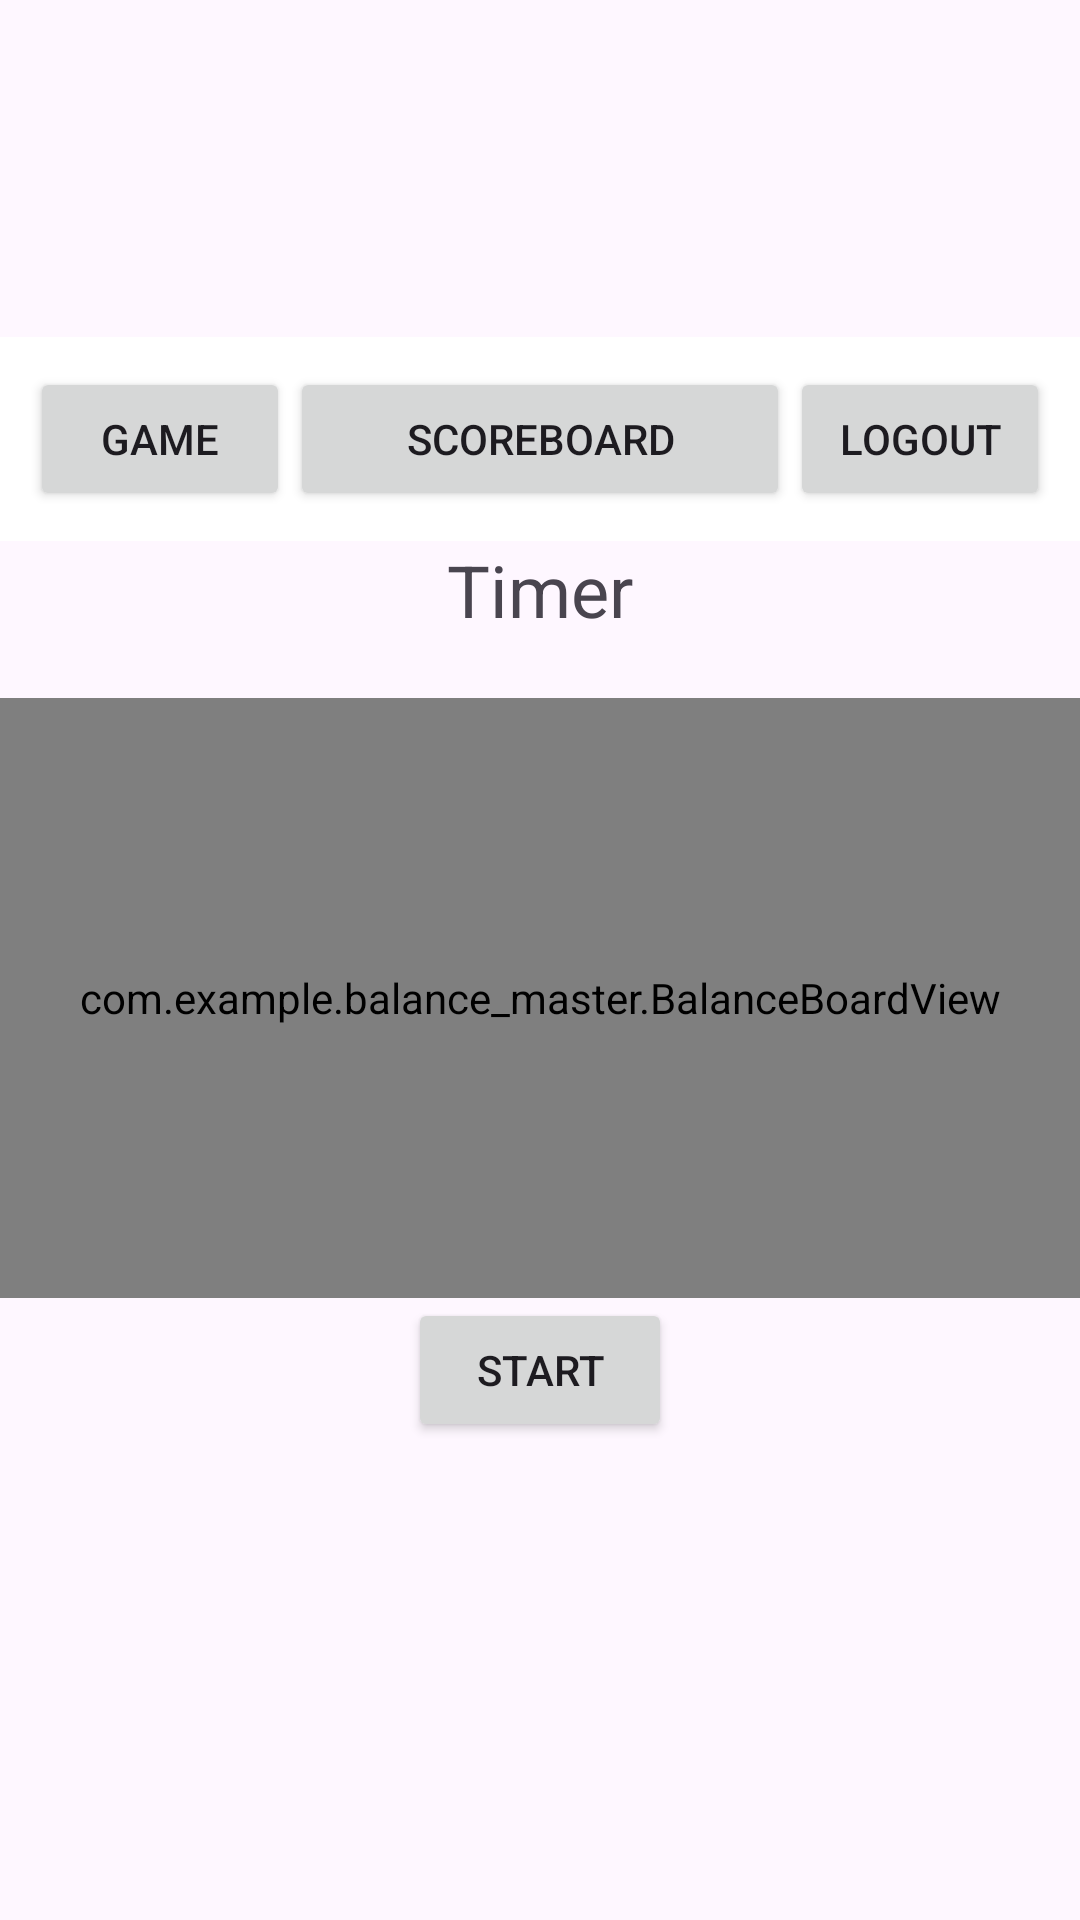

This screen was rendered from an Android layout file. Write that file and the resources it references.
<!-- AndroidManifest.xml: activity theme Theme.Balance_Master -->
<!-- res/layout/activity_game.xml -->
<LinearLayout xmlns:android="http://schemas.android.com/apk/res/android"
    android:layout_width="match_parent"
    android:layout_height="match_parent"
    android:orientation="vertical"
    android:gravity="center">


    <LinearLayout
        android:layout_width="match_parent"
        android:layout_height="wrap_content"
        android:background="@color/white"
        android:orientation="horizontal"
        android:padding="10dp">

        <Button
            android:id="@+id/btnGame"
            android:layout_width="0dp"
            android:layout_height="wrap_content"
            android:layout_weight="1"
            android:text="Game" />

        <Button
            android:id="@+id/btnScoreboard"
            android:layout_width="80dp"
            android:layout_height="wrap_content"
            android:layout_weight="1"
            android:text="Scoreboard" />

        <Button
            android:id="@+id/btnLogout"
            android:layout_width="0dp"
            android:layout_height="wrap_content"
            android:layout_weight="1"
            android:text="Logout" />
    </LinearLayout>

    <TextView
        android:id="@+id/timerTextView"
        android:layout_width="wrap_content"
        android:layout_height="wrap_content"
        android:text="Timer"
        android:textSize="24sp"
        android:layout_marginBottom="20dp" />

    <com.example.balance_master.BalanceBoardView
        android:id="@+id/balanceBoardView"
        android:layout_width="match_parent"
        android:layout_height="200dp" />

    <Button
        android:id="@+id/startButton"
        android:layout_width="wrap_content"
        android:layout_height="wrap_content"
        android:text="Start" />

    <TextView
        android:id="@+id/resultTextView"
        android:layout_width="wrap_content"
        android:layout_height="wrap_content"
        android:text=""
        android:textSize="20sp"
        android:layout_marginTop="20dp" />
</LinearLayout>
<!-- resources referenced by this layout -->
<resources>
  <style name="Theme.Balance_Master" parent="Base.Theme.Balance_Master" />
  <style name="Base.Theme.Balance_Master" parent="Theme.Material3.DayNight.NoActionBar">
          
          
      </style>
  <!-- not gathered from this repository: default colours our renderer supplied (Android Studio template values) -->
  <color name="white">#FFFFFFFF</color>
</resources>
